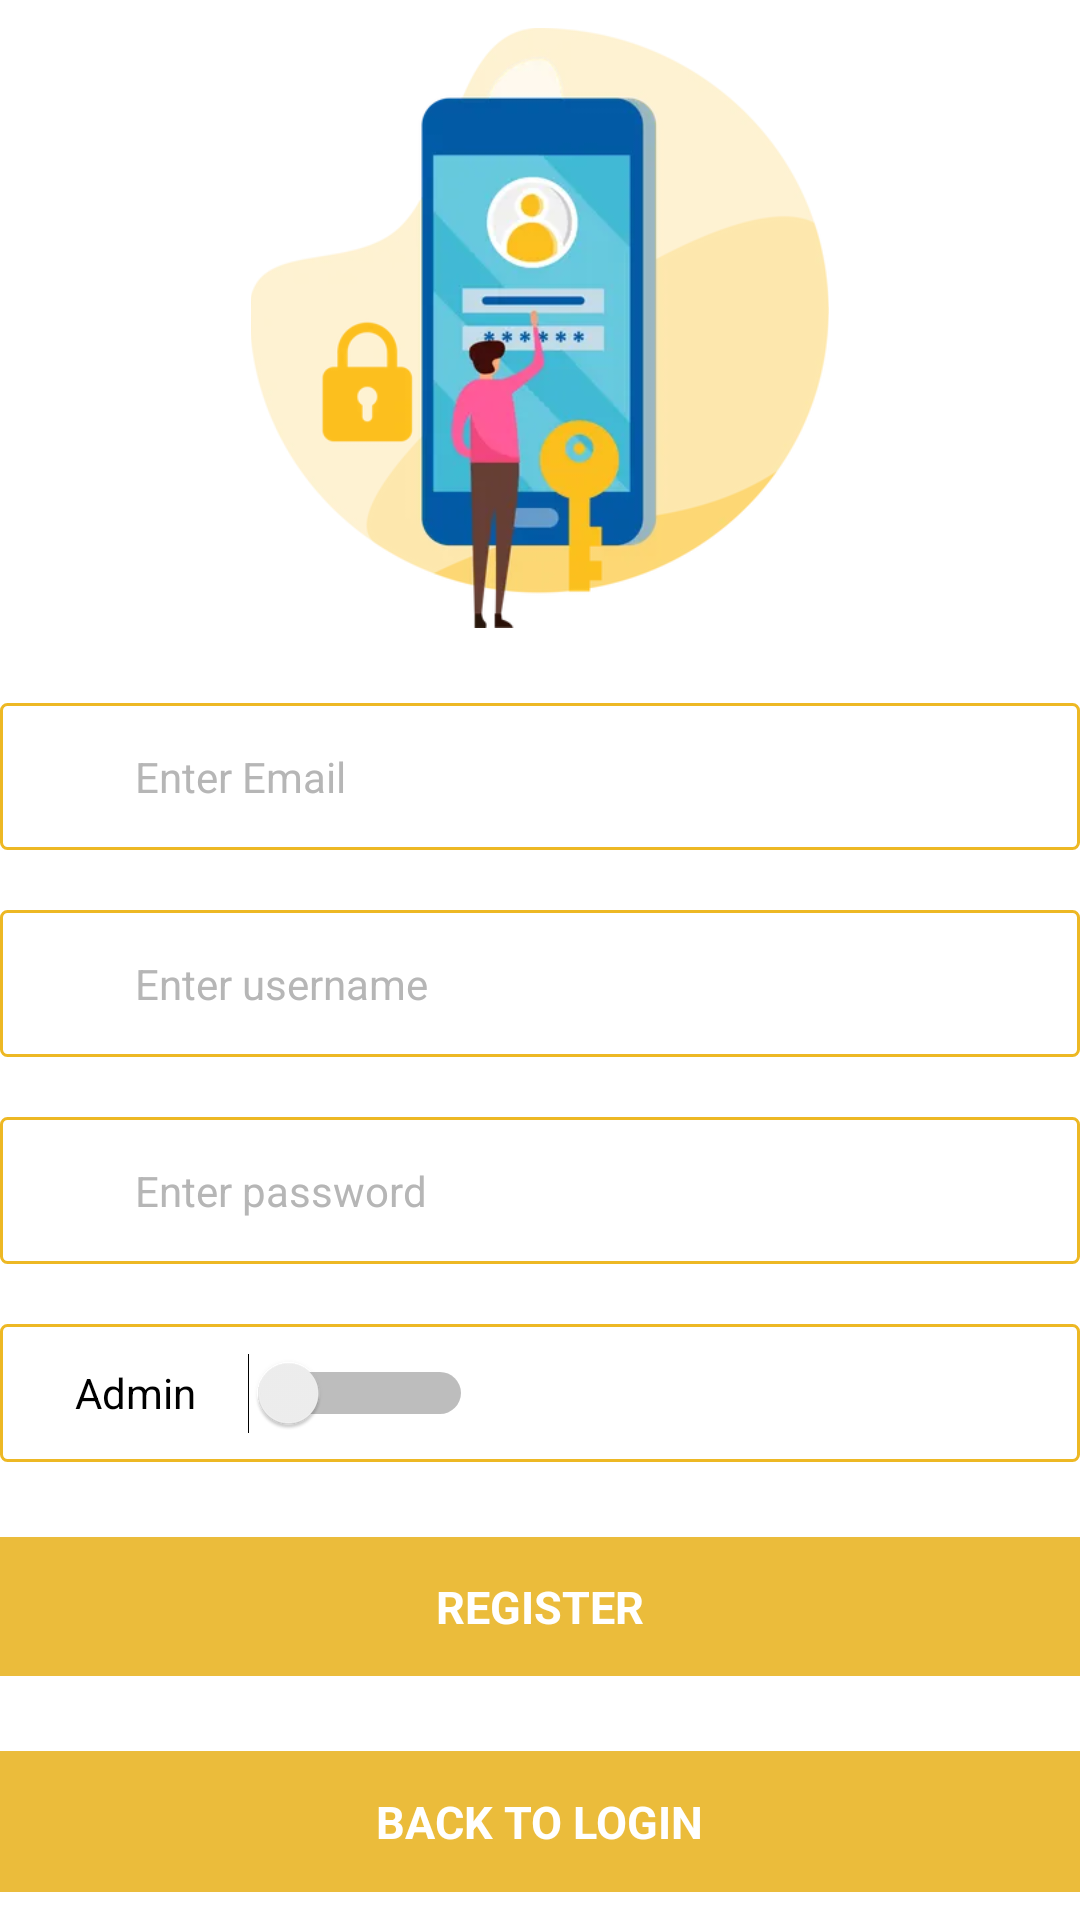

Produce the Android XML layout that renders to this screen, including the resource entries it uses.
<!-- AndroidManifest.xml: application theme Theme.MyApplication -->
<!-- res/layout/activity_register.xml -->
<?xml version="1.0" encoding="utf-8"?>
<LinearLayout xmlns:android="http://schemas.android.com/apk/res/android"
    xmlns:app="http://schemas.android.com/apk/res-auto"
    xmlns:tools="http://schemas.android.com/tools"
    android:layout_width="match_parent"
    android:layout_height="match_parent"
    android:layout_margin="@dimen/margin20"
    android:background="@color/white"
    android:gravity="center_horizontal|center_vertical"
    android:orientation="vertical"
    tools:context=".LoginActivity">

    <ImageView
        android:layout_width="200dp"
        android:layout_height="200dp"
        android:layout_marginBottom="@dimen/margin5"
        android:src="@drawable/loginimage" />

    <LinearLayout
        android:layout_width="match_parent"
        android:layout_height="wrap_content"
        android:layout_gravity="center"
        android:layout_marginTop="@dimen/margin20"
        android:padding="@dimen/margin5"
        android:background="@drawable/edit_text_border_corner"
        android:gravity="center"
        android:orientation="horizontal">

        <ImageView
            android:layout_width="wrap_content"
            android:layout_height="wrap_content"
            android:layout_gravity="center"
            android:layout_marginLeft="@dimen/margin20"
            android:src="@drawable/ic_baseline_person_24" />

        <EditText
            android:id="@+id/etEmail"
            android:layout_width="match_parent"
            android:layout_height="wrap_content"
            android:layout_gravity="center"
            android:layout_marginLeft="10dp"
            android:layout_weight="1"
            android:background="@null"
            android:hint="@string/enter_email"
            android:inputType="textPersonName"
            android:padding="@dimen/margin10"
            android:text=""
            android:textColor="@color/black"
            android:textColorHint="#B6B6B6"
            android:textSize="@dimen/textsize_normal" />

    </LinearLayout>

    <LinearLayout
        android:layout_width="match_parent"
        android:layout_height="wrap_content"
        android:layout_gravity="center"
        android:layout_marginTop="@dimen/margin20"
        android:background="@drawable/edit_text_border_corner"
        android:gravity="center"
        android:padding="@dimen/margin5"
        android:orientation="horizontal">

        <ImageView
            android:layout_width="wrap_content"
            android:layout_height="wrap_content"
            android:layout_gravity="center"
            android:layout_marginLeft="@dimen/margin20"
            android:src="@drawable/ic_baseline_person_24" />

        <EditText
            android:id="@+id/etUsernameReg"
            android:layout_width="match_parent"
            android:layout_height="wrap_content"
            android:layout_gravity="center"
            android:layout_marginLeft="10dp"
            android:layout_weight="1"
            android:background="@null"
            android:hint="@string/enterusername"
            android:inputType="text"
            android:padding="@dimen/margin10"
            android:text=""
            android:textColor="@color/black"
            android:textColorHint="#B6B6B6"
            android:textSize="@dimen/textsize_normal" />

    </LinearLayout>

    <TextView
        android:id="@+id/tvError"
        android:layout_width="wrap_content"
        android:layout_height="wrap_content"
        android:layout_marginTop="@dimen/margin10"
        android:padding="@dimen/margin13"
        android:text="@string/noUser"
        android:textColor="@color/red"
        android:textSize="16sp"
        android:visibility="gone" />

    <LinearLayout
        android:layout_width="match_parent"
        android:layout_height="wrap_content"
        android:layout_gravity="center"
        android:layout_marginTop="@dimen/margin20"
        android:background="@drawable/edit_text_border_corner"
        android:gravity="center"
        android:orientation="horizontal"
        android:padding="@dimen/margin5">

        <ImageView
            android:layout_width="wrap_content"
            android:layout_height="wrap_content"
            android:layout_gravity="center"
            android:layout_marginLeft="@dimen/margin20"
            android:src="@drawable/ic_baseline_lock_24" />

        <EditText
            android:id="@+id/etPasswordReg"
            android:layout_width="match_parent"
            android:layout_height="wrap_content"
            android:layout_gravity="center"
            android:layout_marginLeft="10dp"
            android:layout_weight="1"
            android:background="@null"
            android:hint="@string/enterpassword"
            android:inputType="textPassword"
            android:padding="@dimen/margin10"
            android:text=""
            android:textColor="@color/black"
            android:textColorHint="#B6B6B6"
            android:textSize="@dimen/textsize_normal" />

    </LinearLayout>

    <LinearLayout
        android:layout_width="match_parent"
        android:layout_height="wrap_content"
        android:layout_gravity="center"
        android:layout_marginTop="@dimen/margin20"
        android:background="@drawable/edit_text_border_corner"
        android:gravity="center"
        android:orientation="horizontal"
        android:padding="@dimen/margin5">

        <ImageView
            android:layout_width="wrap_content"
            android:layout_height="wrap_content"
            android:layout_gravity="center"
            android:layout_marginLeft="@dimen/margin20"
            android:src="@drawable/baseline_admin_panel_settings_24" />

        <Switch
            android:id="@+id/aSwitch"
            android:layout_width="277dp"
            android:layout_height="36dp"
            android:layout_weight="1"
            android:maxWidth="@dimen/margin2"
            android:switchMinWidth="75dp"
            android:text="Admin" />

        <Space
            android:layout_width="342dp"
            android:layout_height="34dp"
            android:layout_weight="1" />

    </LinearLayout>

    <LinearLayout
        android:id="@+id/Register"
        android:layout_width="match_parent"
        android:layout_height="wrap_content"
        android:layout_marginTop="@dimen/margin25"
        android:background="@color/purple_200"
        android:gravity="center">

        <TextView
            android:layout_width="wrap_content"
            android:layout_height="wrap_content"
            android:padding="@dimen/margin13"
            android:text="Register"
            android:textAllCaps="true"
            android:textColor="@color/white"
            android:textSize="15sp"
            android:textStyle="bold" />

    </LinearLayout>

    <LinearLayout
        android:id="@+id/BackLogin"
        android:layout_width="match_parent"
        android:layout_height="47dp"
        android:layout_marginTop="@dimen/margin25"
        android:background="@color/purple_200"
        android:gravity="center">

        <TextView
            android:layout_width="wrap_content"
            android:layout_height="wrap_content"
            android:padding="@dimen/margin13"
            android:text="Back to Login"
            android:textAllCaps="true"
            android:textColor="@color/white"
            android:textSize="15sp"
            android:textStyle="bold" />

    </LinearLayout>

</LinearLayout>
<!-- resources referenced by this layout -->
<resources>
  <color name="black">#FF000000</color>
  <color name="purple_200">#ebbc3b</color>
  <color name="red">#DC0606</color>
  <color name="white">#FFFFFFFF</color>
  <dimen name="margin10">10dp</dimen>
  <dimen name="margin13">13dp</dimen>
  <dimen name="margin2">2dp</dimen>
  <dimen name="margin20">20dp</dimen>
  <dimen name="margin25">25dp</dimen>
  <dimen name="margin5">5dp</dimen>
  <dimen name="textsize_normal">14dp</dimen>
  <!-- drawable edit_text_border_corner (drawable) -->
  <?xml version="1.0" encoding="utf-8"?>
  <selector xmlns:android="http://schemas.android.com/apk/res/android">
      <item>
          <shape android:shape="rectangle">
              <solid android:color="@android:color/transparent" />
              <corners android:radius="@dimen/margin2" />
              <stroke android:width="1dp" android:color="@color/purple_700" />
          </shape>
      </item>
  </selector>
  <!-- drawable loginimage: webp bitmap (drawable, 17306 bytes) -->
  <string name="enter_email">Enter Email</string>
  <string name="enterpassword">Enter password</string>
  <string name="enterusername">Enter username</string>
  <string name="noUser">User does not exist</string>
  <style name="Theme.MyApplication" parent="Theme.MaterialComponents.Light">
          
          <item name="colorPrimary">@color/purple_500</item>
          <item name="colorPrimaryVariant">@color/purple_700</item>
          <item name="colorOnPrimary">@color/white</item>
          
          <item name="colorSecondary">@color/teal_200</item>
          <item name="colorSecondaryVariant">@color/teal_700</item>
          <item name="colorOnSecondary">@color/black</item>
          
          <item name="android:statusBarColor">?attr/colorPrimaryVariant</item>
          
      </style>
  <color name="purple_700">#edb824</color>
  <color name="purple_500">#edbb2f</color>
  <color name="teal_200">#e8b015</color>
  <color name="teal_700">#FF018786</color>
</resources>
